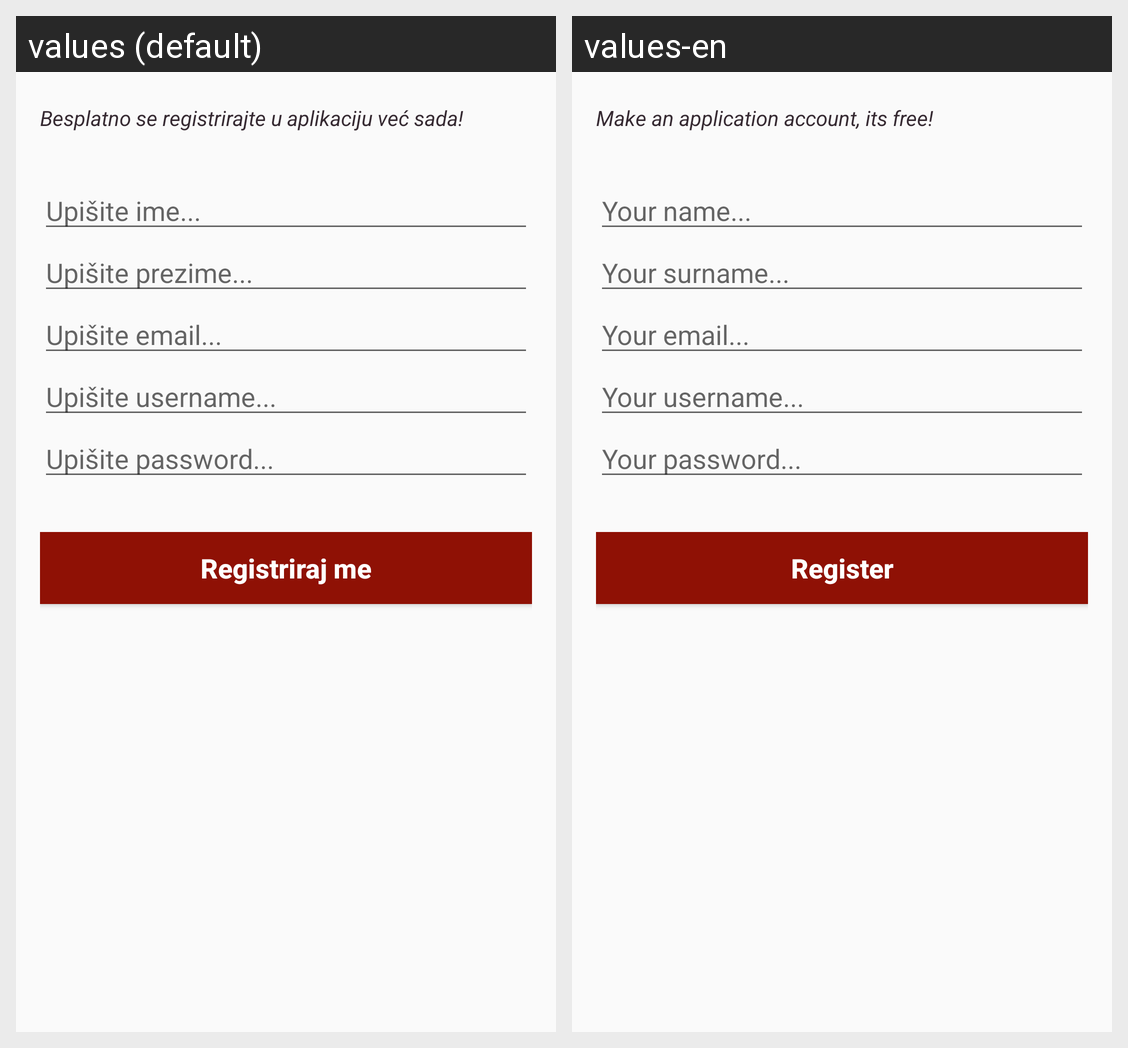

For this localized Android screen grid, give each drawn string resource with its value in every locale shown.
Android screen res/layout/fragment_registration.xml rendered under 2 locales, left to right: values (default), values-en. Device: Nexus 5 (rendered at 1080×1920; each locale shown at half size, 540×960, under a caption strip naming it); theme AppTheme.
Strings drawn on this screen, with the default value and each locale's value (text and hints the layout hard-codes, and strings that could not be matched under every locale, appear in the picture but are not listed):

reg_detail_1
  values: Besplatno se registrirajte u aplikaciju već sada!
  values-en: Make an application account, its free!

reg_name
  values: Upišite ime...
  values-en: Your name...

reg_surname
  values: Upišite prezime...
  values-en: Your surname...

reg_email
  values: Upišite email...
  values-en: Your email...

reg_username
  values: Upišite username...
  values-en: Your username...

reg_password
  values: Upišite password...
  values-en: Your password...

reg_button
  values: Registriraj me
  values-en: Register
